Photos from the image-classification dataset "dataset_split_v2" in the GitHub repository penoFahmi/pelatihan-model-sawit. Its 4 classes are: lewat matang, matang, mengkal, mentah.

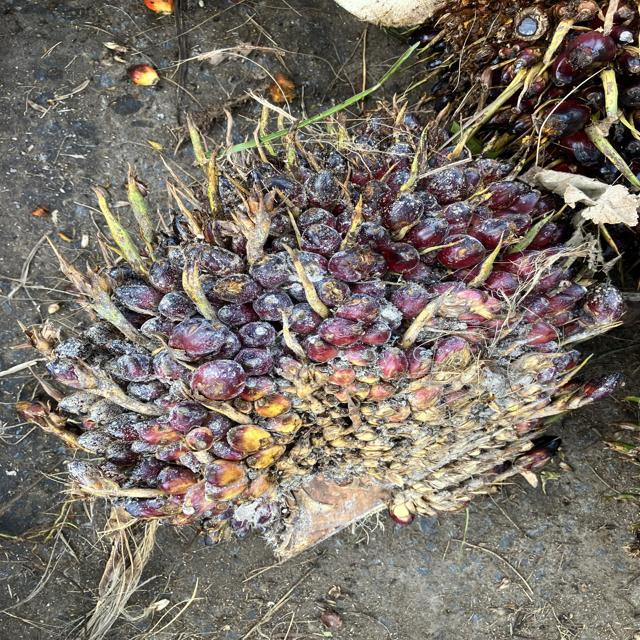
Label: mengkal

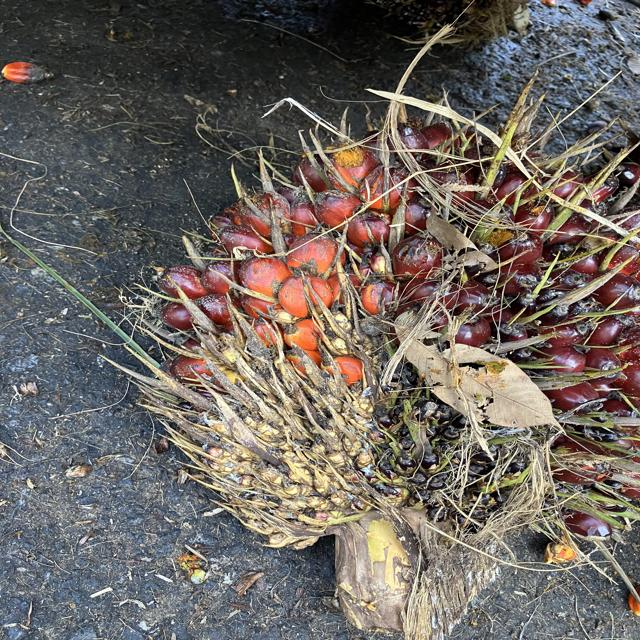
Label: matang

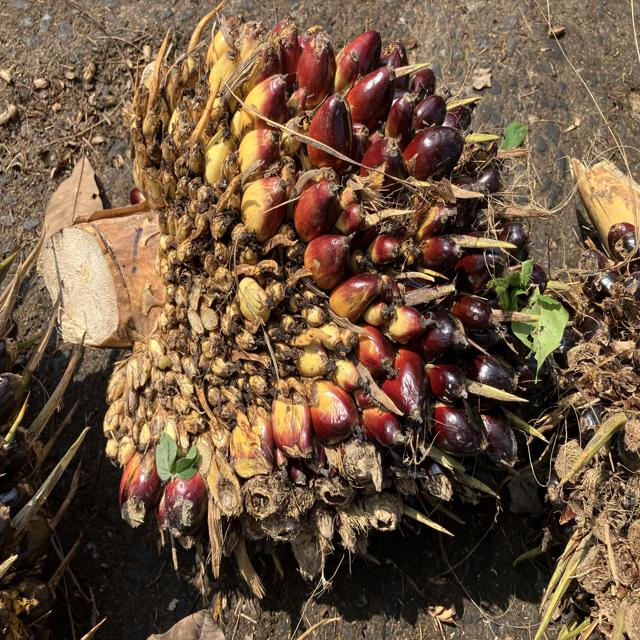
Label: mentah

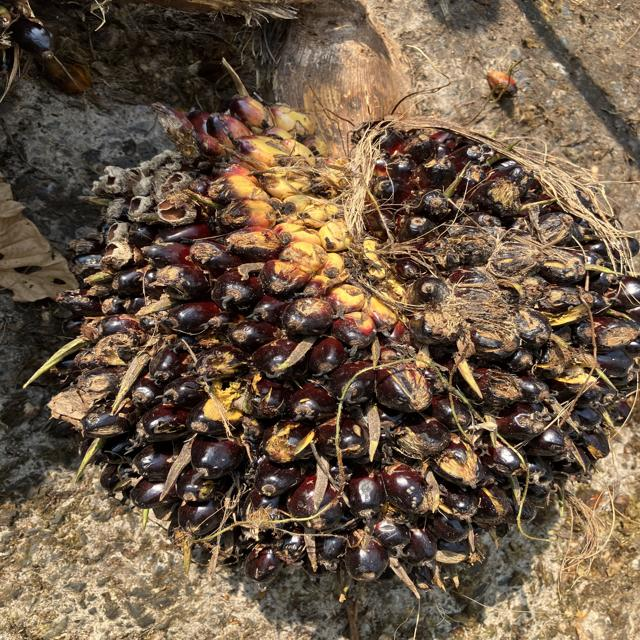
Label: mengkal

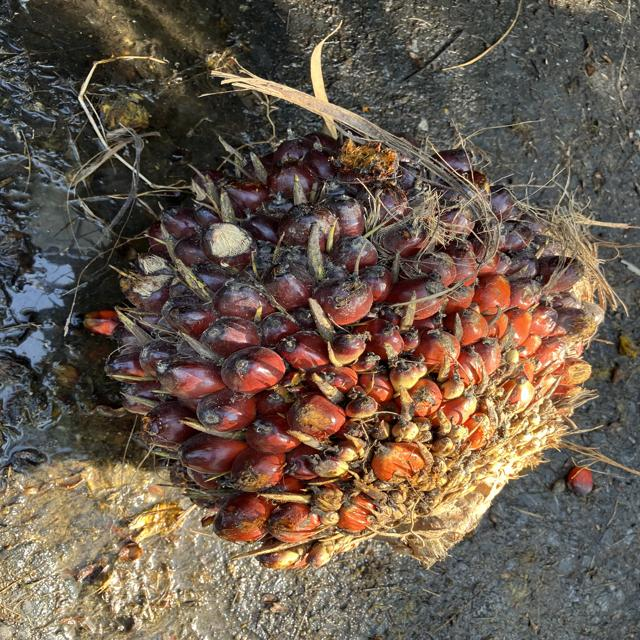
Label: matang

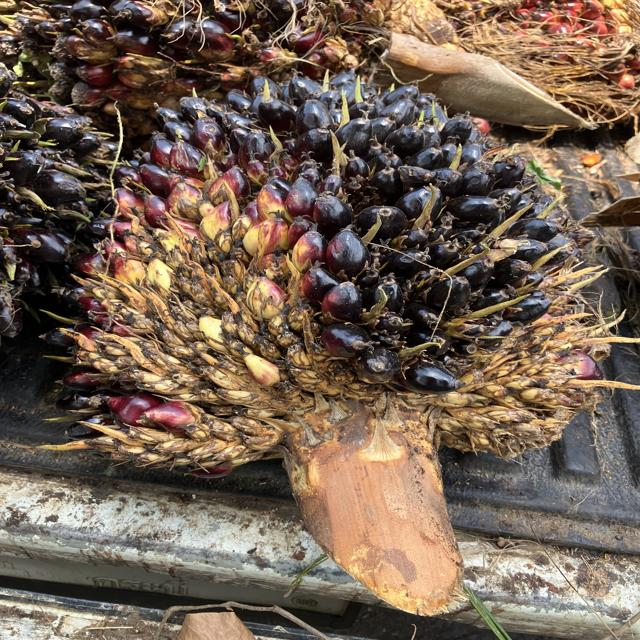
Label: mentah
